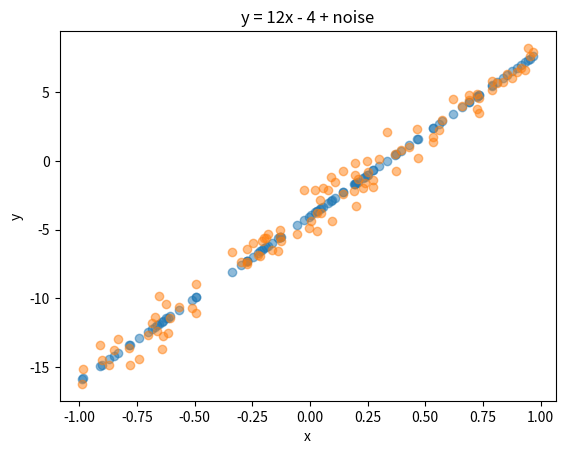

Reproduce this figure in Python.
# -*- coding: utf-8 -*-
"""
Created on Tue Oct 18 20:47:11 2022

@author: Matheus Teixeira
301236904
Comp 237 - Sec. 002
Week 5 - Exercise 1
"""
import numpy as np
import matplotlib.pyplot as plt


#### b. #########################
np.random.seed(4)

#### a. #########################
x=np.random.uniform(-1,1,100)

#### c. #########################
y = 12*x - 4

#### d. #########################
plt.scatter(x,y, alpha=0.5)
plt.title('y = 12x - 4')
plt.xlabel('x')
plt.ylabel('y')

#### e. #########################
noise = np.random.normal(size=100)
y = 12*x - 4 + noise

#### f. #########################
plt.scatter(x,y, alpha=0.5)
plt.title('y = 12x - 4 + noise')
plt.xlabel('x')
plt.ylabel('y')


